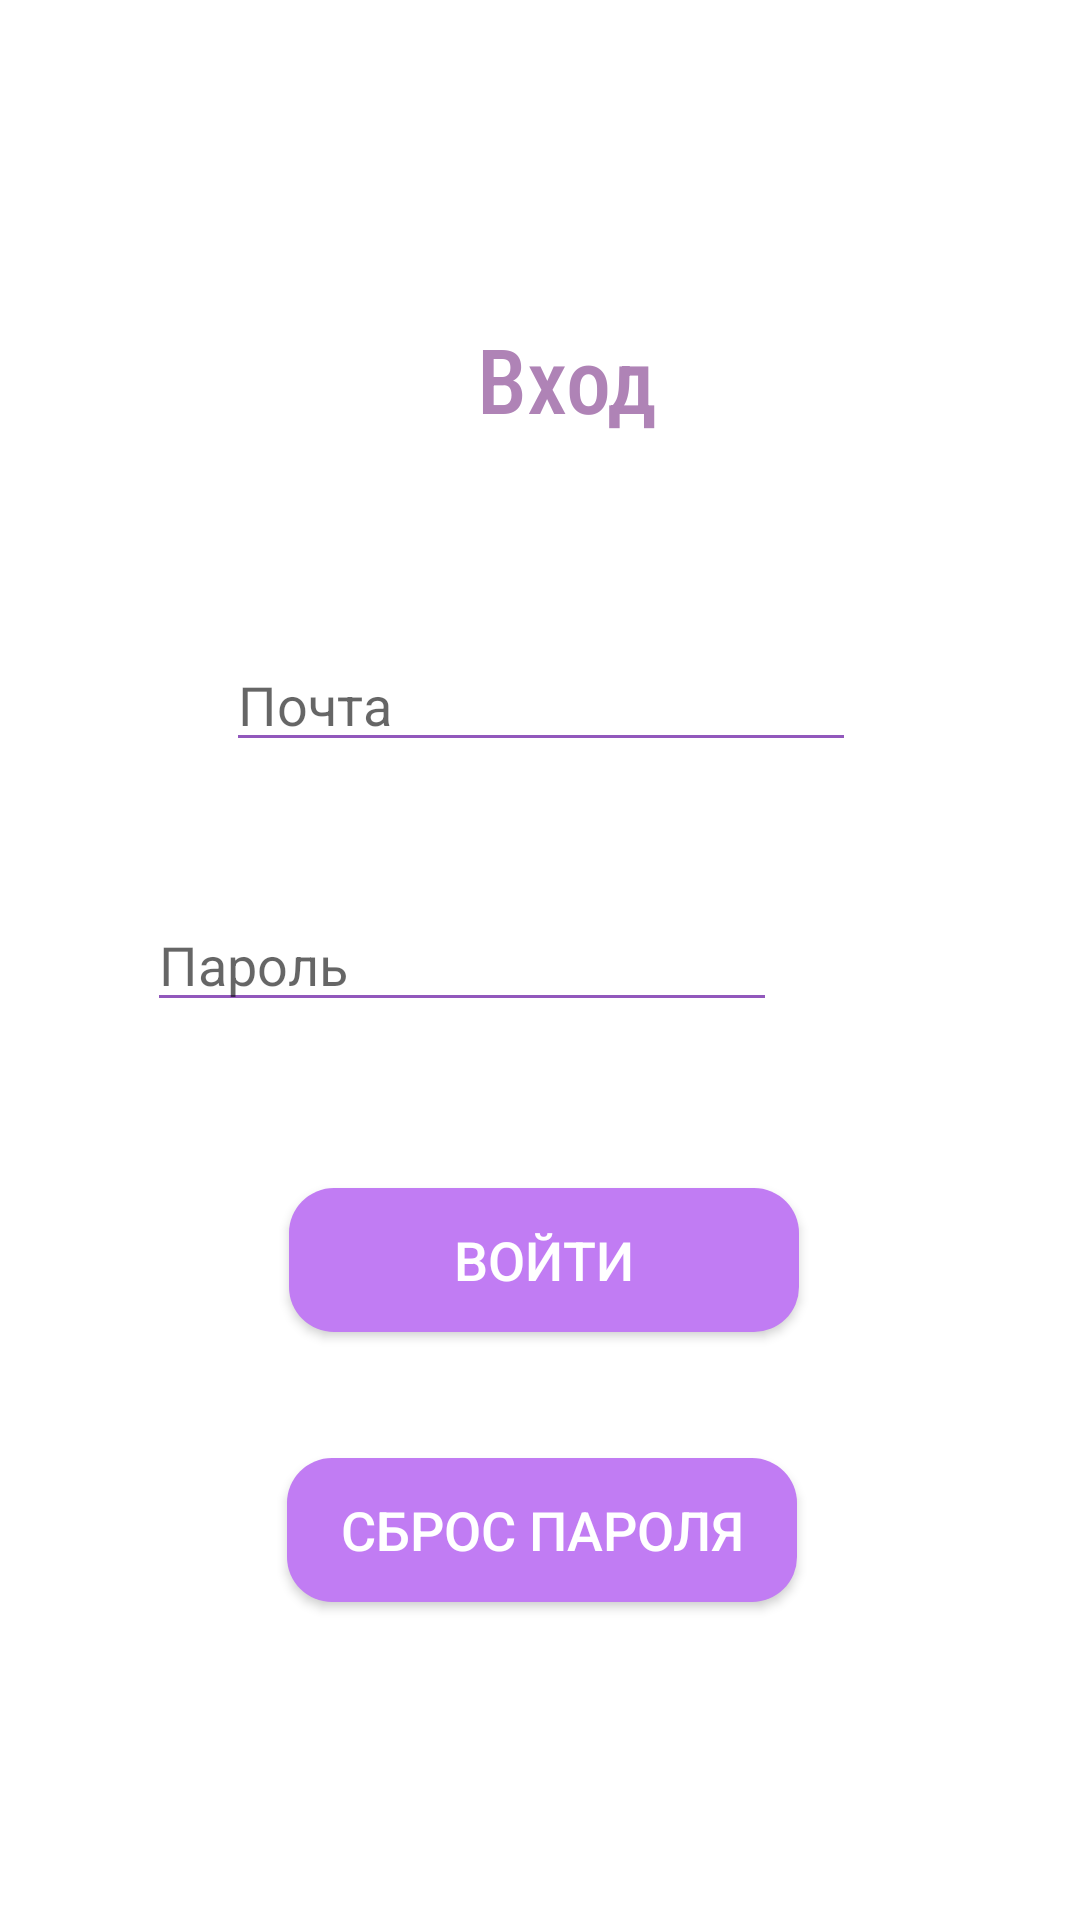

Here is an Android app screen rendered from its layout file. Give the layout XML and the strings, colors and styles it references.
<!-- AndroidManifest.xml: application theme Theme.Eng -->
<!-- res/layout/fragment_login.xml -->
<?xml version="1.0" encoding="utf-8"?>
<androidx.constraintlayout.widget.ConstraintLayout xmlns:android="http://schemas.android.com/apk/res/android"
    xmlns:app="http://schemas.android.com/apk/res-auto"
    xmlns:tools="http://schemas.android.com/tools"
    android:layout_width="match_parent"
    android:layout_height="match_parent"
    tools:context=".ui.login.LoginFragment">

    <TextView
        android:layout_width="wrap_content"
        android:layout_height="wrap_content"
        android:layout_marginStart="177dp"
        android:layout_marginEnd="177dp"
        android:fontFamily="sans-serif-condensed-medium"
        android:text="@string/login"
        android:textColor="#AF83B6"
        android:textSize="30sp"
        app:layout_constraintBottom_toBottomOf="parent"
        app:layout_constraintEnd_toEndOf="parent"
        app:layout_constraintHorizontal_bias="0.333"
        app:layout_constraintStart_toStartOf="parent"
        app:layout_constraintTop_toTopOf="parent"
        app:layout_constraintVertical_bias="0.177" />

    <EditText
        android:id="@+id/editTextSignEmail"
        android:layout_width="210dp"
        android:layout_height="wrap_content"
        android:layout_marginStart="101dp"
        android:layout_marginEnd="101dp"
        android:backgroundTint="#9258BC"
        android:ems="10"
        android:hint="@string/email"
        android:inputType="textEmailAddress"
        app:layout_constraintBottom_toBottomOf="parent"
        app:layout_constraintEnd_toEndOf="parent"
        app:layout_constraintHorizontal_bias="0.497"
        app:layout_constraintStart_toStartOf="parent"
        app:layout_constraintTop_toTopOf="parent"
        app:layout_constraintVertical_bias="0.355" />

    <EditText
        android:id="@+id/editTextSignPassword"
        android:layout_width="210dp"
        android:layout_height="wrap_content"
        android:layout_marginStart="101dp"
        android:layout_marginEnd="101dp"
        android:backgroundTint="#9258BC"
        android:ems="10"
        android:hint="@string/password"
        android:inputType="textPassword"
        app:layout_constraintBottom_toBottomOf="parent"
        app:layout_constraintEnd_toEndOf="parent"
        app:layout_constraintHorizontal_bias="1.0"
        app:layout_constraintStart_toStartOf="parent"
        app:layout_constraintTop_toTopOf="parent" />

    <androidx.appcompat.widget.AppCompatButton
        android:id="@+id/buttonSign"
        android:layout_width="170dp"
        android:layout_height="wrap_content"
        android:layout_marginStart="158dp"
        android:layout_marginEnd="159dp"
        android:background="@drawable/background_round_corner"
        android:backgroundTint="#C17CF3"
        android:fontFamily="sans-serif-medium"
        android:text="@string/sign"
        android:textColor="#FFFFFF"
        android:textSize="18sp"
        app:layout_constraintBottom_toBottomOf="parent"
        app:layout_constraintEnd_toEndOf="parent"
        app:layout_constraintHorizontal_bias="0.486"
        app:layout_constraintStart_toStartOf="parent"
        app:layout_constraintTop_toTopOf="parent"
        app:layout_constraintVertical_bias="0.669" />

    <androidx.appcompat.widget.AppCompatButton
        android:id="@+id/buttonPasswordReset"
        android:layout_width="170dp"
        android:layout_height="wrap_content"
        android:layout_marginStart="158dp"
        android:layout_marginEnd="159dp"
        android:background="@drawable/background_round_corner"
        android:backgroundTint="#C17CF3"
        android:fontFamily="sans-serif-medium"
        android:text="@string/resetpassword"
        android:textColor="#FFFFFF"
        android:textSize="18sp"
        app:layout_constraintBottom_toBottomOf="parent"
        app:layout_constraintEnd_toEndOf="parent"
        app:layout_constraintHorizontal_bias="0.491"
        app:layout_constraintStart_toStartOf="parent"
        app:layout_constraintTop_toTopOf="parent"
        app:layout_constraintVertical_bias="0.821" />
</androidx.constraintlayout.widget.ConstraintLayout>
<!-- resources referenced by this layout -->
<resources>
  <!-- drawable background_round_corner (drawable) -->
  <?xml version="1.0" encoding="utf-8"?>
  <selector xmlns:android="http://schemas.android.com/apk/res/android">
      <item>
          <shape android:shape="rectangle">
              <corners android:radius="15dp" />
              <solid android:color="#8914DC"/>
  " />
  
  
          </shape>
      </item>
  </selector>
  <string name="email">Почта</string>
  <string name="login">Вход</string>
  <string name="password">Пароль</string>
  <string name="resetpassword">Сброс пароля</string>
  <string name="sign">Войти</string>
  <style name="Theme.Eng" parent="Theme.MaterialComponents.DayNight.DarkActionBar">
          
          <item name="colorPrimary">@color/purple_500</item>
          <item name="colorPrimaryVariant">@color/purple_700</item>
          <item name="colorOnPrimary">@color/white</item>
          
          <item name="colorSecondary">@color/teal_200</item>
          <item name="colorSecondaryVariant">@color/teal_700</item>
          <item name="colorOnSecondary">@color/black</item>
          
          <item name="android:statusBarColor">?attr/colorPrimaryVariant</item>
          
      </style>
  <!-- not gathered from this repository: default colours our renderer supplied (Android Studio template values) -->
  <color name="purple_500">#FF6200EE</color>
  <color name="purple_700">#FF3700B3</color>
  <color name="teal_200">#FF03DAC5</color>
  <color name="teal_700">#FF018786</color>
  <color name="black">#FF000000</color>
  <color name="white">#FFFFFFFF</color>
</resources>
